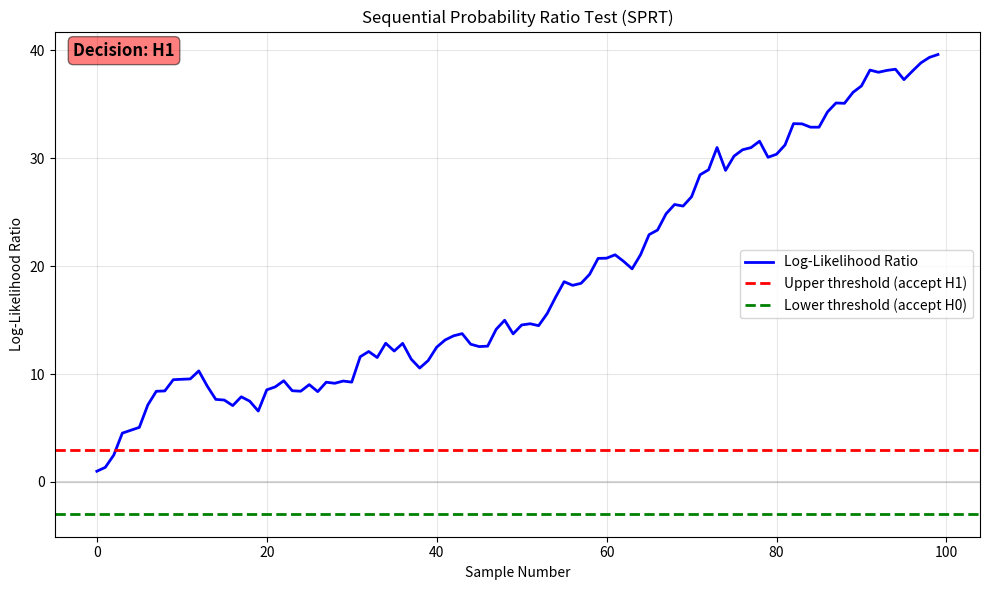

The matplotlib source for this figure: (Note: this script raises an exception after producing the figure.)
"""
Sequential Analysis Toolkit

A comprehensive toolkit for sequential analysis including Sequential Probability
Ratio Test (SPRT), Multi-Armed Bandits, online A/B testing, and change point
detection algorithms.

Author: Brill Consulting
Date: 2025-11-06
"""

import numpy as np
import pandas as pd
import matplotlib.pyplot as plt
import seaborn as sns
from typing import Callable, Optional, Tuple, List, Dict, Any, Union
from scipy import stats
from dataclasses import dataclass, field
import warnings

warnings.filterwarnings('ignore')


@dataclass
class SPRTResult:
    """Container for SPRT test results."""
    decision: str  # 'H0', 'H1', or 'continue'
    n_samples: int
    log_likelihood_ratio: float
    threshold_upper: float
    threshold_lower: float


@dataclass
class BanditArm:
    """Container for bandit arm statistics."""
    arm_id: int
    n_pulls: int = 0
    total_reward: float = 0.0
    mean_reward: float = 0.0
    successes: int = 0  # For beta distribution (Thompson Sampling)
    failures: int = 0


@dataclass
class ChangePoint:
    """Container for detected change point."""
    index: int
    score: float
    confidence: float


class SequentialAnalysisToolkit:
    """
    Comprehensive sequential analysis toolkit.

    Provides methods for sequential decision making, online testing,
    and adaptive algorithms including SPRT, multi-armed bandits,
    and change point detection.

    Attributes:
        random_state: Random seed for reproducibility
        verbose: Whether to print progress messages

    Example:
        >>> sat = SequentialAnalysisToolkit(random_state=42)
        >>> result = sat.sprt(data, mu0=0, mu1=1, sigma=1)
        >>> print(f"Decision: {result.decision}")
    """

    def __init__(self, random_state: Optional[int] = None, verbose: bool = True):
        """
        Initialize the SequentialAnalysisToolkit.

        Args:
            random_state: Random seed for reproducibility
            verbose: Whether to print progress messages
        """
        self.random_state = random_state
        self.verbose = verbose
        if random_state is not None:
            np.random.seed(random_state)

    def sprt(
        self,
        data: np.ndarray,
        mu0: float,
        mu1: float,
        sigma: float,
        alpha: float = 0.05,
        beta: float = 0.05,
        sequential: bool = True
    ) -> SPRTResult:
        """
        Sequential Probability Ratio Test (SPRT).

        Tests H0: data ~ N(mu0, sigma^2) vs H1: data ~ N(mu1, sigma^2)

        Args:
            data: Observed data
            mu0: Mean under null hypothesis
            mu1: Mean under alternative hypothesis
            sigma: Known standard deviation
            alpha: Type I error probability
            beta: Type II error probability
            sequential: If True, stop at first decision; else process all data

        Returns:
            SPRTResult with decision and statistics
        """
        # Calculate thresholds
        A = (1 - beta) / alpha
        B = beta / (1 - alpha)

        threshold_upper = np.log(A)
        threshold_lower = np.log(B)

        log_likelihood_ratio = 0.0
        decision = 'continue'

        for i, x in enumerate(data):
            # Update log likelihood ratio
            # log(L(mu1) / L(mu0))
            log_likelihood_ratio += (mu1 - mu0) * (x - (mu0 + mu1) / 2) / (sigma ** 2)

            # Check thresholds
            if log_likelihood_ratio >= threshold_upper:
                decision = 'H1'
                if sequential:
                    break
            elif log_likelihood_ratio <= threshold_lower:
                decision = 'H0'
                if sequential:
                    break

        n_samples = i + 1 if sequential and decision != 'continue' else len(data)

        if self.verbose:
            print(f"SPRT Result: {decision} after {n_samples} samples")
            print(f"Log-likelihood ratio: {log_likelihood_ratio:.4f}")
            print(f"Thresholds: [{threshold_lower:.4f}, {threshold_upper:.4f}]")

        return SPRTResult(
            decision=decision,
            n_samples=n_samples,
            log_likelihood_ratio=log_likelihood_ratio,
            threshold_upper=threshold_upper,
            threshold_lower=threshold_lower
        )

    def epsilon_greedy_bandit(
        self,
        reward_functions: List[Callable],
        n_rounds: int = 1000,
        epsilon: float = 0.1
    ) -> Tuple[List[BanditArm], List[int], List[float]]:
        """
        Epsilon-greedy multi-armed bandit algorithm.

        Args:
            reward_functions: List of functions that return rewards
            n_rounds: Number of rounds to play
            epsilon: Exploration probability

        Returns:
            Tuple of (arms, selections, rewards)
        """
        n_arms = len(reward_functions)
        arms = [BanditArm(arm_id=i) for i in range(n_arms)]

        selections = []
        rewards = []

        for round_num in range(n_rounds):
            # Epsilon-greedy selection
            if np.random.random() < epsilon or round_num < n_arms:
                # Explore: random arm
                selected_arm = np.random.randint(n_arms)
            else:
                # Exploit: best arm
                mean_rewards = [arm.mean_reward for arm in arms]
                selected_arm = np.argmax(mean_rewards)

            # Pull arm and observe reward
            reward = reward_functions[selected_arm]()

            # Update statistics
            arms[selected_arm].n_pulls += 1
            arms[selected_arm].total_reward += reward
            arms[selected_arm].mean_reward = (
                arms[selected_arm].total_reward / arms[selected_arm].n_pulls
            )

            selections.append(selected_arm)
            rewards.append(reward)

        if self.verbose:
            print("Epsilon-Greedy Bandit Results:")
            for arm in arms:
                print(f"  Arm {arm.arm_id}: pulls={arm.n_pulls}, "
                      f"mean_reward={arm.mean_reward:.4f}")

        return arms, selections, rewards

    def ucb_bandit(
        self,
        reward_functions: List[Callable],
        n_rounds: int = 1000,
        c: float = 2.0
    ) -> Tuple[List[BanditArm], List[int], List[float]]:
        """
        Upper Confidence Bound (UCB) multi-armed bandit algorithm.

        Args:
            reward_functions: List of functions that return rewards
            n_rounds: Number of rounds to play
            c: Exploration parameter

        Returns:
            Tuple of (arms, selections, rewards)
        """
        n_arms = len(reward_functions)
        arms = [BanditArm(arm_id=i) for i in range(n_arms)]

        selections = []
        rewards = []

        for round_num in range(n_rounds):
            # UCB selection
            if round_num < n_arms:
                # Initialize: pull each arm once
                selected_arm = round_num
            else:
                # Select arm with highest UCB
                ucb_values = []
                for arm in arms:
                    if arm.n_pulls == 0:
                        ucb = float('inf')
                    else:
                        ucb = arm.mean_reward + c * np.sqrt(
                            np.log(round_num + 1) / arm.n_pulls
                        )
                    ucb_values.append(ucb)

                selected_arm = np.argmax(ucb_values)

            # Pull arm and observe reward
            reward = reward_functions[selected_arm]()

            # Update statistics
            arms[selected_arm].n_pulls += 1
            arms[selected_arm].total_reward += reward
            arms[selected_arm].mean_reward = (
                arms[selected_arm].total_reward / arms[selected_arm].n_pulls
            )

            selections.append(selected_arm)
            rewards.append(reward)

        if self.verbose:
            print("UCB Bandit Results:")
            for arm in arms:
                print(f"  Arm {arm.arm_id}: pulls={arm.n_pulls}, "
                      f"mean_reward={arm.mean_reward:.4f}")

        return arms, selections, rewards

    def thompson_sampling_bandit(
        self,
        reward_functions: List[Callable],
        n_rounds: int = 1000,
        prior_alpha: float = 1.0,
        prior_beta: float = 1.0
    ) -> Tuple[List[BanditArm], List[int], List[float]]:
        """
        Thompson Sampling multi-armed bandit algorithm (for Bernoulli rewards).

        Args:
            reward_functions: List of functions that return binary rewards
            n_rounds: Number of rounds to play
            prior_alpha: Prior alpha for Beta distribution
            prior_beta: Prior beta for Beta distribution

        Returns:
            Tuple of (arms, selections, rewards)
        """
        n_arms = len(reward_functions)
        arms = [BanditArm(arm_id=i, successes=int(prior_alpha),
                         failures=int(prior_beta)) for i in range(n_arms)]

        selections = []
        rewards = []

        for round_num in range(n_rounds):
            # Thompson Sampling: sample from posterior
            sampled_values = []
            for arm in arms:
                sampled_value = np.random.beta(arm.successes, arm.failures)
                sampled_values.append(sampled_value)

            selected_arm = np.argmax(sampled_values)

            # Pull arm and observe reward
            reward = reward_functions[selected_arm]()

            # Update statistics
            arms[selected_arm].n_pulls += 1
            arms[selected_arm].total_reward += reward
            arms[selected_arm].mean_reward = (
                arms[selected_arm].total_reward / arms[selected_arm].n_pulls
            )

            # Update Beta distribution parameters
            if reward > 0.5:  # Bernoulli success
                arms[selected_arm].successes += 1
            else:
                arms[selected_arm].failures += 1

            selections.append(selected_arm)
            rewards.append(reward)

        if self.verbose:
            print("Thompson Sampling Bandit Results:")
            for arm in arms:
                print(f"  Arm {arm.arm_id}: pulls={arm.n_pulls}, "
                      f"mean_reward={arm.mean_reward:.4f}, "
                      f"Beta({arm.successes}, {arm.failures})")

        return arms, selections, rewards

    def contextual_bandit(
        self,
        contexts: np.ndarray,
        reward_functions: List[Callable],
        n_rounds: Optional[int] = None,
        learning_rate: float = 0.1,
        epsilon: float = 0.1
    ) -> Tuple[np.ndarray, List[int], List[float]]:
        """
        Linear contextual bandit (epsilon-greedy with linear models).

        Args:
            contexts: Context vectors (n_rounds, n_features)
            reward_functions: List of reward functions (one per arm)
            n_rounds: Number of rounds (uses len(contexts) if None)
            learning_rate: Learning rate for weight updates
            epsilon: Exploration probability

        Returns:
            Tuple of (weights, selections, rewards)
        """
        if n_rounds is None:
            n_rounds = len(contexts)

        n_arms = len(reward_functions)
        n_features = contexts.shape[1]

        # Initialize weights for each arm
        weights = np.zeros((n_arms, n_features))

        selections = []
        rewards = []

        for round_num in range(n_rounds):
            context = contexts[round_num % len(contexts)]

            # Epsilon-greedy with linear prediction
            if np.random.random() < epsilon:
                selected_arm = np.random.randint(n_arms)
            else:
                # Predict expected reward for each arm
                predicted_rewards = [weights[i] @ context for i in range(n_arms)]
                selected_arm = np.argmax(predicted_rewards)

            # Observe reward
            reward = reward_functions[selected_arm]()

            # Update weights (gradient descent)
            prediction = weights[selected_arm] @ context
            error = reward - prediction
            weights[selected_arm] += learning_rate * error * context

            selections.append(selected_arm)
            rewards.append(reward)

        if self.verbose:
            print("Contextual Bandit Results:")
            for i in range(n_arms):
                pulls = selections.count(i)
                if pulls > 0:
                    mean_reward = np.mean([r for s, r in zip(selections, rewards) if s == i])
                    print(f"  Arm {i}: pulls={pulls}, mean_reward={mean_reward:.4f}")

        return weights, selections, rewards

    def online_ab_test(
        self,
        data_a: np.ndarray,
        data_b: np.ndarray,
        alpha: float = 0.05,
        min_samples: int = 100,
        check_frequency: int = 10
    ) -> Dict[str, Any]:
        """
        Online A/B testing with sequential analysis and early stopping.

        Args:
            data_a: Stream of data from variant A
            data_b: Stream of data from variant B
            alpha: Significance level
            min_samples: Minimum samples before testing
            check_frequency: How often to check for stopping

        Returns:
            Dictionary with test results
        """
        n_samples = min(len(data_a), len(data_b))
        stopped = False
        stop_index = n_samples

        p_values = []
        effect_sizes = []

        for i in range(min_samples, n_samples, check_frequency):
            # Get samples up to current point
            samples_a = data_a[:i]
            samples_b = data_b[:i]

            # Perform t-test
            t_stat, p_value = stats.ttest_ind(samples_a, samples_b)
            p_values.append(p_value)

            # Calculate effect size (Cohen's d)
            mean_diff = np.mean(samples_a) - np.mean(samples_b)
            pooled_std = np.sqrt(
                (np.var(samples_a) + np.var(samples_b)) / 2
            )
            effect_size = mean_diff / pooled_std if pooled_std > 0 else 0
            effect_sizes.append(effect_size)

            # Check for early stopping
            if p_value < alpha:
                stopped = True
                stop_index = i
                if self.verbose:
                    print(f"Early stopping at sample {i}")
                    print(f"p-value: {p_value:.4f}")
                    print(f"Effect size: {effect_size:.4f}")
                break

        # Final analysis
        final_samples_a = data_a[:stop_index]
        final_samples_b = data_b[:stop_index]

        t_stat, p_value = stats.ttest_ind(final_samples_a, final_samples_b)

        result = {
            'stopped_early': stopped,
            'n_samples': stop_index,
            'p_value': p_value,
            't_statistic': t_stat,
            'mean_a': np.mean(final_samples_a),
            'mean_b': np.mean(final_samples_b),
            'difference': np.mean(final_samples_a) - np.mean(final_samples_b),
            'effect_size': effect_sizes[-1] if effect_sizes else 0,
            'significant': p_value < alpha,
            'p_value_history': p_values,
            'effect_size_history': effect_sizes
        }

        if self.verbose:
            print("\nOnline A/B Test Results:")
            print(f"  Stopped early: {result['stopped_early']}")
            print(f"  Samples used: {result['n_samples']}")
            print(f"  Mean A: {result['mean_a']:.4f}")
            print(f"  Mean B: {result['mean_b']:.4f}")
            print(f"  Difference: {result['difference']:.4f}")
            print(f"  p-value: {result['p_value']:.4f}")
            print(f"  Significant: {result['significant']}")

        return result

    def cusum_change_detection(
        self,
        data: np.ndarray,
        threshold: float = 5.0,
        drift: float = 0.5,
        baseline_mean: Optional[float] = None
    ) -> List[ChangePoint]:
        """
        CUSUM (Cumulative Sum) change point detection.

        Args:
            data: Time series data
            threshold: Detection threshold
            drift: Allowance for small shifts
            baseline_mean: Expected mean (uses data mean if None)

        Returns:
            List of detected change points
        """
        if baseline_mean is None:
            baseline_mean = np.mean(data[:min(100, len(data))])

        # CUSUM statistics
        cusum_pos = 0
        cusum_neg = 0

        change_points = []
        cusum_history = []

        for i, x in enumerate(data):
            # Update CUSUM
            cusum_pos = max(0, cusum_pos + (x - baseline_mean) - drift)
            cusum_neg = max(0, cusum_neg - (x - baseline_mean) - drift)

            cusum_history.append(max(cusum_pos, cusum_neg))

            # Check for change point
            if cusum_pos > threshold or cusum_neg > threshold:
                change_points.append(ChangePoint(
                    index=i,
                    score=max(cusum_pos, cusum_neg),
                    confidence=min(1.0, max(cusum_pos, cusum_neg) / threshold)
                ))

                # Reset CUSUM
                cusum_pos = 0
                cusum_neg = 0

        if self.verbose:
            print(f"CUSUM detected {len(change_points)} change points")
            for cp in change_points[:5]:
                print(f"  Index {cp.index}: score={cp.score:.2f}, "
                      f"confidence={cp.confidence:.2%}")

        return change_points

    def bayesian_change_detection(
        self,
        data: np.ndarray,
        hazard_rate: float = 0.01,
        prior_mean: float = 0.0,
        prior_std: float = 1.0
    ) -> Tuple[np.ndarray, List[ChangePoint]]:
        """
        Bayesian online change point detection.

        Args:
            data: Time series data
            hazard_rate: Prior probability of change point
            prior_mean: Prior mean
            prior_std: Prior standard deviation

        Returns:
            Tuple of (change_probabilities, change_points)
        """
        n = len(data)

        # Run length (time since last change point)
        max_run_length = 200
        run_length_probs = np.zeros(max_run_length)
        run_length_probs[0] = 1.0

        change_probabilities = np.zeros(n)
        change_points = []

        # Sufficient statistics for Gaussian
        means = np.zeros(max_run_length)
        variances = np.ones(max_run_length) * prior_std ** 2
        counts = np.zeros(max_run_length)

        for t, x in enumerate(data):
            # Prediction: probability of each run length
            pred_probs = np.zeros(max_run_length)

            for r in range(len(run_length_probs)):
                if run_length_probs[r] > 1e-10:
                    # Predictive probability
                    mean = means[r]
                    var = variances[r] + prior_std ** 2

                    pred_prob = stats.norm.pdf(x, mean, np.sqrt(var))
                    pred_probs[r] = run_length_probs[r] * pred_prob

            # Normalize
            if pred_probs.sum() > 0:
                pred_probs /= pred_probs.sum()

            # Update run lengths
            new_run_length_probs = np.zeros(max_run_length)

            # Growth: no change point
            new_run_length_probs[1:] = pred_probs[:-1] * (1 - hazard_rate)

            # Change point
            new_run_length_probs[0] = pred_probs.sum() * hazard_rate

            # Update sufficient statistics
            for r in range(max_run_length):
                if new_run_length_probs[r] > 1e-10:
                    counts[r] += 1
                    delta = x - means[r]
                    means[r] += delta / counts[r]
                    variances[r] = (variances[r] * (counts[r] - 1) + delta ** 2) / counts[r]

            run_length_probs = new_run_length_probs

            # Change point probability
            change_prob = run_length_probs[0]
            change_probabilities[t] = change_prob

            # Detect change points
            if change_prob > 0.5:
                change_points.append(ChangePoint(
                    index=t,
                    score=change_prob,
                    confidence=change_prob
                ))

                # Reset
                run_length_probs = np.zeros(max_run_length)
                run_length_probs[0] = 1.0
                means = np.zeros(max_run_length)
                variances = np.ones(max_run_length) * prior_std ** 2
                counts = np.zeros(max_run_length)

        if self.verbose:
            print(f"Bayesian method detected {len(change_points)} change points")

        return change_probabilities, change_points

    def calculate_regret(
        self,
        selections: List[int],
        rewards: List[float],
        true_means: List[float]
    ) -> Tuple[np.ndarray, float]:
        """
        Calculate cumulative regret for bandit algorithm.

        Args:
            selections: List of selected arms
            rewards: List of observed rewards
            true_means: True mean rewards of each arm

        Returns:
            Tuple of (cumulative_regret, total_regret)
        """
        optimal_reward = max(true_means)

        regret = []
        cumulative = 0

        for selection, reward in zip(selections, rewards):
            instantaneous_regret = optimal_reward - true_means[selection]
            cumulative += instantaneous_regret
            regret.append(cumulative)

        return np.array(regret), cumulative

    def plot_bandit_performance(
        self,
        results: Dict[str, Tuple[List[int], List[float], List[float]]],
        figsize: Tuple[int, int] = (14, 10)
    ) -> plt.Figure:
        """
        Plot performance comparison of bandit algorithms.

        Args:
            results: Dictionary mapping algorithm names to (selections, rewards, true_means)
            figsize: Figure size

        Returns:
            Matplotlib figure
        """
        fig, axes = plt.subplots(2, 2, figsize=figsize)

        for name, (selections, rewards, true_means) in results.items():
            # Cumulative reward
            cumulative_rewards = np.cumsum(rewards)
            axes[0, 0].plot(cumulative_rewards, label=name, linewidth=2, alpha=0.8)

            # Cumulative regret
            regret, _ = self.calculate_regret(selections, rewards, true_means)
            axes[0, 1].plot(regret, label=name, linewidth=2, alpha=0.8)

            # Average reward (moving average)
            window = 50
            moving_avg = np.convolve(rewards, np.ones(window)/window, mode='valid')
            axes[1, 0].plot(moving_avg, label=name, linewidth=2, alpha=0.8)

            # Arm selection frequency
            n_arms = len(true_means)
            arm_counts = [selections.count(i) for i in range(n_arms)]
            axes[1, 1].bar(np.arange(n_arms) + 0.2 * list(results.keys()).index(name),
                          arm_counts, width=0.2, label=name, alpha=0.7)

        axes[0, 0].set_xlabel('Round')
        axes[0, 0].set_ylabel('Cumulative Reward')
        axes[0, 0].set_title('Cumulative Reward')
        axes[0, 0].legend()
        axes[0, 0].grid(alpha=0.3)

        axes[0, 1].set_xlabel('Round')
        axes[0, 1].set_ylabel('Cumulative Regret')
        axes[0, 1].set_title('Cumulative Regret')
        axes[0, 1].legend()
        axes[0, 1].grid(alpha=0.3)

        axes[1, 0].set_xlabel('Round')
        axes[1, 0].set_ylabel('Average Reward')
        axes[1, 0].set_title(f'Moving Average Reward (window={window})')
        axes[1, 0].legend()
        axes[1, 0].grid(alpha=0.3)

        axes[1, 1].set_xlabel('Arm')
        axes[1, 1].set_ylabel('Number of Pulls')
        axes[1, 1].set_title('Arm Selection Frequency')
        axes[1, 1].legend()
        axes[1, 1].grid(alpha=0.3)

        plt.tight_layout()
        return fig

    def plot_change_detection(
        self,
        data: np.ndarray,
        change_points: List[ChangePoint],
        title: str = 'Change Point Detection',
        figsize: Tuple[int, int] = (12, 6)
    ) -> plt.Figure:
        """
        Plot time series with detected change points.

        Args:
            data: Time series data
            change_points: List of detected change points
            title: Plot title
            figsize: Figure size

        Returns:
            Matplotlib figure
        """
        fig, ax = plt.subplots(figsize=figsize)

        # Plot time series
        ax.plot(data, linewidth=2, label='Data', color='blue', alpha=0.7)

        # Mark change points
        for cp in change_points:
            ax.axvline(x=cp.index, color='red', linestyle='--', alpha=0.6,
                      linewidth=2)
            ax.text(cp.index, ax.get_ylim()[1] * 0.95,
                   f'{cp.confidence:.0%}',
                   rotation=90, verticalalignment='top', fontsize=9)

        ax.set_xlabel('Time')
        ax.set_ylabel('Value')
        ax.set_title(title)
        ax.legend()
        ax.grid(alpha=0.3)

        plt.tight_layout()
        return fig

    def plot_sprt_path(
        self,
        data: np.ndarray,
        mu0: float,
        mu1: float,
        sigma: float,
        alpha: float = 0.05,
        beta: float = 0.05,
        figsize: Tuple[int, int] = (10, 6)
    ) -> plt.Figure:
        """
        Plot SPRT decision path.

        Args:
            data: Observed data
            mu0: Mean under H0
            mu1: Mean under H1
            sigma: Standard deviation
            alpha: Type I error
            beta: Type II error
            figsize: Figure size

        Returns:
            Matplotlib figure
        """
        # Calculate path
        A = (1 - beta) / alpha
        B = beta / (1 - alpha)

        threshold_upper = np.log(A)
        threshold_lower = np.log(B)

        log_ratios = []
        lr = 0

        for x in data:
            lr += (mu1 - mu0) * (x - (mu0 + mu1) / 2) / (sigma ** 2)
            log_ratios.append(lr)

        # Plot
        fig, ax = plt.subplots(figsize=figsize)

        ax.plot(log_ratios, linewidth=2, label='Log-Likelihood Ratio', color='blue')
        ax.axhline(y=threshold_upper, color='red', linestyle='--',
                  linewidth=2, label=f'Upper threshold (accept H1)')
        ax.axhline(y=threshold_lower, color='green', linestyle='--',
                  linewidth=2, label=f'Lower threshold (accept H0)')
        ax.axhline(y=0, color='gray', linestyle='-', alpha=0.3)

        # Mark decision point
        if log_ratios[-1] >= threshold_upper:
            decision_text = 'Decision: H1'
            color = 'red'
        elif log_ratios[-1] <= threshold_lower:
            decision_text = 'Decision: H0'
            color = 'green'
        else:
            decision_text = 'Decision: Continue'
            color = 'orange'

        ax.text(0.02, 0.98, decision_text,
               transform=ax.transAxes,
               verticalalignment='top',
               bbox=dict(boxstyle='round', facecolor=color, alpha=0.5),
               fontsize=12, fontweight='bold')

        ax.set_xlabel('Sample Number')
        ax.set_ylabel('Log-Likelihood Ratio')
        ax.set_title('Sequential Probability Ratio Test (SPRT)')
        ax.legend()
        ax.grid(alpha=0.3)

        plt.tight_layout()
        return fig


def demo():
    """
    Demonstrate the SequentialAnalysisToolkit capabilities.
    """
    print("=" * 80)
    print("SEQUENTIAL ANALYSIS TOOLKIT DEMO")
    print("=" * 80)

    sat = SequentialAnalysisToolkit(random_state=42, verbose=True)

    # 1. Sequential Probability Ratio Test
    print("\n1. SEQUENTIAL PROBABILITY RATIO TEST (SPRT)")
    print("-" * 80)

    # Generate data from alternative hypothesis
    np.random.seed(42)
    data_h1 = np.random.normal(loc=1.0, scale=1.0, size=100)

    sprt_result = sat.sprt(
        data_h1,
        mu0=0.0,
        mu1=1.0,
        sigma=1.0,
        alpha=0.05,
        beta=0.05
    )

    # 2. Multi-Armed Bandits
    print("\n2. MULTI-ARMED BANDITS")
    print("-" * 80)

    # Define arms with different reward distributions
    true_means = [0.3, 0.5, 0.6, 0.4]
    reward_functions = [
        lambda mean=m: np.random.normal(mean, 0.1) for m in true_means
    ]

    print("\n  True mean rewards:", true_means)
    print(f"  Optimal arm: {np.argmax(true_means)} with mean {max(true_means)}")

    # Epsilon-Greedy
    print("\n  a) Epsilon-Greedy:")
    arms_eg, selections_eg, rewards_eg = sat.epsilon_greedy_bandit(
        reward_functions, n_rounds=1000, epsilon=0.1
    )

    # UCB
    print("\n  b) Upper Confidence Bound:")
    arms_ucb, selections_ucb, rewards_ucb = sat.ucb_bandit(
        reward_functions, n_rounds=1000, c=2.0
    )

    # Thompson Sampling (for Bernoulli rewards)
    print("\n  c) Thompson Sampling:")
    bernoulli_probs = [0.3, 0.5, 0.6, 0.4]
    bernoulli_functions = [
        lambda p=prob: 1.0 if np.random.random() < p else 0.0
        for prob in bernoulli_probs
    ]

    arms_ts, selections_ts, rewards_ts = sat.thompson_sampling_bandit(
        bernoulli_functions, n_rounds=1000
    )

    # Calculate regrets
    print("\n  Regret Analysis:")
    regret_eg, total_eg = sat.calculate_regret(selections_eg, rewards_eg, true_means)
    regret_ucb, total_ucb = sat.calculate_regret(selections_ucb, rewards_ucb, true_means)
    regret_ts, total_ts = sat.calculate_regret(selections_ts, rewards_ts, bernoulli_probs)

    print(f"    Epsilon-Greedy total regret: {total_eg:.2f}")
    print(f"    UCB total regret: {total_ucb:.2f}")
    print(f"    Thompson Sampling total regret: {total_ts:.2f}")

    # 3. Contextual Bandit
    print("\n3. CONTEXTUAL BANDIT")
    print("-" * 80)

    # Generate contexts
    n_contexts = 1000
    n_features = 5
    contexts = np.random.randn(n_contexts, n_features)

    # Define context-dependent reward functions
    true_weights = [
        np.array([0.5, -0.3, 0.2, 0.1, -0.1]),
        np.array([0.2, 0.4, -0.2, 0.3, 0.2]),
        np.array([-0.3, 0.5, 0.4, -0.2, 0.3])
    ]

    contextual_rewards = [
        lambda w=weights: np.clip(
            w @ contexts[np.random.randint(n_contexts)] + np.random.normal(0, 0.1),
            0, 1
        )
        for weights in true_weights
    ]

    weights_cb, selections_cb, rewards_cb = sat.contextual_bandit(
        contexts, contextual_rewards, n_rounds=1000, epsilon=0.1
    )

    print(f"  Total reward: {sum(rewards_cb):.2f}")
    print(f"  Average reward: {np.mean(rewards_cb):.4f}")

    # 4. Online A/B Testing
    print("\n4. ONLINE A/B TESTING WITH EARLY STOPPING")
    print("-" * 80)

    # Generate A/B test data
    data_a = np.random.normal(loc=0.5, scale=0.2, size=500)
    data_b = np.random.normal(loc=0.55, scale=0.2, size=500)  # Slightly better

    ab_result = sat.online_ab_test(
        data_a, data_b, alpha=0.05, min_samples=100, check_frequency=20
    )

    # 5. Change Point Detection
    print("\n5. CHANGE POINT DETECTION")
    print("-" * 80)

    # Generate time series with change points
    np.random.seed(42)
    segment1 = np.random.normal(0, 1, 200)
    segment2 = np.random.normal(2, 1, 150)
    segment3 = np.random.normal(-1, 1, 200)
    time_series = np.concatenate([segment1, segment2, segment3])

    print("\n  a) CUSUM:")
    change_points_cusum = sat.cusum_change_detection(
        time_series, threshold=5.0, drift=0.5
    )

    print("\n  b) Bayesian Online Change Point Detection:")
    change_probs, change_points_bayes = sat.bayesian_change_detection(
        time_series, hazard_rate=0.01
    )
    print(f"  Detected {len(change_points_bayes)} change points")

    # 6. Visualizations
    print("\n6. CREATING VISUALIZATIONS")
    print("-" * 80)

    # SPRT path
    fig1 = sat.plot_sprt_path(data_h1, mu0=0.0, mu1=1.0, sigma=1.0)
    plt.savefig('/tmp/sprt_path.png', dpi=150, bbox_inches='tight')
    print("  Saved: /tmp/sprt_path.png")
    plt.close()

    # Bandit performance comparison
    bandit_results = {
        'Epsilon-Greedy': (selections_eg, rewards_eg, true_means),
        'UCB': (selections_ucb, rewards_ucb, true_means),
        'Thompson': (selections_ts, rewards_ts, bernoulli_probs)
    }
    fig2 = sat.plot_bandit_performance(bandit_results)
    plt.savefig('/tmp/bandit_comparison.png', dpi=150, bbox_inches='tight')
    print("  Saved: /tmp/bandit_comparison.png")
    plt.close()

    # Change point detection
    fig3 = sat.plot_change_detection(
        time_series, change_points_cusum,
        title='CUSUM Change Point Detection'
    )
    plt.savefig('/tmp/change_detection_cusum.png', dpi=150, bbox_inches='tight')
    print("  Saved: /tmp/change_detection_cusum.png")
    plt.close()

    # A/B test evolution
    fig4, ax = plt.subplots(figsize=(10, 6))
    ax.plot(ab_result['p_value_history'], linewidth=2, label='p-value')
    ax.axhline(y=0.05, color='red', linestyle='--', label='Significance threshold')
    ax.set_xlabel('Check Number')
    ax.set_ylabel('p-value')
    ax.set_title('Online A/B Test: p-value Evolution')
    ax.legend()
    ax.grid(alpha=0.3)
    plt.tight_layout()
    plt.savefig('/tmp/ab_test_evolution.png', dpi=150, bbox_inches='tight')
    print("  Saved: /tmp/ab_test_evolution.png")
    plt.close()

    # Regret comparison
    fig5, ax = plt.subplots(figsize=(10, 6))
    ax.plot(regret_eg, label='Epsilon-Greedy', linewidth=2)
    ax.plot(regret_ucb, label='UCB', linewidth=2)
    ax.plot(regret_ts, label='Thompson Sampling', linewidth=2)
    ax.set_xlabel('Round')
    ax.set_ylabel('Cumulative Regret')
    ax.set_title('Bandit Algorithms: Regret Comparison')
    ax.legend()
    ax.grid(alpha=0.3)
    plt.tight_layout()
    plt.savefig('/tmp/regret_comparison.png', dpi=150, bbox_inches='tight')
    print("  Saved: /tmp/regret_comparison.png")
    plt.close()

    # Bayesian change detection
    fig6, (ax1, ax2) = plt.subplots(2, 1, figsize=(12, 8), sharex=True)

    ax1.plot(time_series, linewidth=2, color='blue', alpha=0.7)
    for cp in change_points_bayes:
        ax1.axvline(x=cp.index, color='red', linestyle='--', alpha=0.6)
    ax1.set_ylabel('Value')
    ax1.set_title('Time Series with Detected Change Points')
    ax1.grid(alpha=0.3)

    ax2.plot(change_probs, linewidth=2, color='orange')
    ax2.axhline(y=0.5, color='red', linestyle='--', label='Detection threshold')
    ax2.set_xlabel('Time')
    ax2.set_ylabel('Change Probability')
    ax2.set_title('Bayesian Change Point Probability')
    ax2.legend()
    ax2.grid(alpha=0.3)

    plt.tight_layout()
    plt.savefig('/tmp/bayesian_change_detection.png', dpi=150, bbox_inches='tight')
    print("  Saved: /tmp/bayesian_change_detection.png")
    plt.close()

    print("\n" + "=" * 80)
    print("DEMO COMPLETE!")
    print("=" * 80)
    print("\nKey Insights:")
    print("1. SPRT enables early stopping in sequential hypothesis testing")
    print("2. Epsilon-Greedy balances exploration and exploitation")
    print("3. UCB uses confidence bounds to guide exploration")
    print("4. Thompson Sampling uses Bayesian posterior sampling")
    print("5. Contextual bandits leverage context information")
    print("6. Online A/B testing can stop early when significance is reached")
    print("7. CUSUM detects shifts in mean efficiently")
    print("8. Bayesian change point detection provides probabilistic estimates")
    print("\nAll visualizations saved to /tmp/")


if __name__ == "__main__":
    demo()
